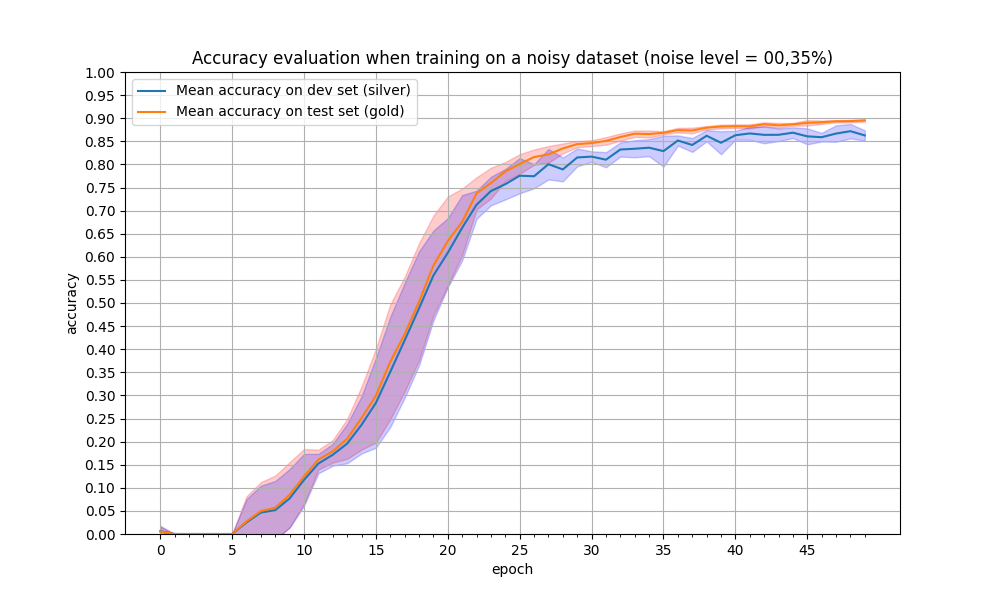

Source data for this figure (header and first rows):
epoch, train_acc_1011, train_acc_123, train_acc_42, train_acc_456, train_acc_789, test_acc_1011, test_acc_123, test_acc_42, test_acc_456, test_acc_789, mean_train_acc, mean_test_acc, min_std_train, max_std_train, min_std_test, max_std_test
0, 0.0, 0.0, 0.0, 0.0, 0.02999, 0.0, 0.0, 0.0, 0.0, 0.0263, 0.005998, 0.00526, -0.00526, 0.01578, -0.005998, 0.01799
1, 0.0, 0.0, 0.0, 0.0, 0.0, 0.0, 0.0, 0.0, 0.0, 0.0, 0.0, 0.0, 0.0, 0.0, 0.0, 0.0
2, 0.0, 0.0, 0.0, 0.0, 0.0, 0.0, 0.0, 0.0, 0.0, 0.0, 0.0, 0.0, 0.0, 0.0, 0.0, 0.0
3, 0.0, 0.0, 0.0, 0.0, 0.0, 0.0, 0.0, 0.0, 0.0, 0.0, 0.0, 0.0, 0.0, 0.0, 0.0, 0.0
4, 0.0, 0.0, 0.0, 0.0, 0.0, 0.0, 0.0, 0.0, 0.0, 0.0, 0.0, 0.0, 0.0, 0.0, 0.0, 0.0
5, 0.0, 0.0, 0.0, 0.0, 0.0, 0.0, 0.0, 0.0, 0.0, 0.0, 0.0, 0.0, 0.0, 0.0, 0.0, 0.0
6, 0.0, 0.0, 0.0, 0.1258, 0.0, 0.0, 0.0, 0.0, 0.1362, 0.0, 0.02515, 0.02724, -0.02724, 0.08172, -0.02515, 0.07545
7, 0.0, 0.0, 0.09812, 0.1343, 0.0, 0.0, 0.0, 0.1025, 0.1466, 0.0, 0.04648, 0.04982, -0.01277, 0.1124, -0.01158, 0.1045
8, 0.0, 0.0, 0.1265, 0.1318, 0.0, 0.0, 0.0, 0.1401, 0.1442, 0.0, 0.05164, 0.05686, -0.01279, 0.1265, -0.01163, 0.1149
9, 0.0, 0.1108, 0.1357, 0.1387, 0.0, 0.0, 0.1218, 0.146, 0.1575, 0.0, 0.07704, 0.08506, 0.01466, 0.1555, 0.01339, 0.1407
10, 0.01048, 0.1325, 0.1424, 0.1763, 0.1241, 0.0101, 0.1473, 0.1542, 0.1799, 0.1315, 0.1171, 0.1246, 0.06526, 0.1839, 0.06093, 0.1734
11, 0.1267, 0.1463, 0.1551, 0.1902, 0.1438, 0.1315, 0.163, 0.1693, 0.1948, 0.1465, 0.1524, 0.161, 0.1396, 0.1824, 0.1314, 0.1734
12, 0.1448, 0.1594, 0.1899, 0.2082, 0.1551, 0.1465, 0.1731, 0.2033, 0.2106, 0.1619, 0.1715, 0.1791, 0.1547, 0.2035, 0.1478, 0.1952
13, 0.1388, 0.1752, 0.2227, 0.2619, 0.1796, 0.1465, 0.1926, 0.2354, 0.2713, 0.1843, 0.1956, 0.206, 0.1628, 0.2492, 0.1531, 0.2381
14, 0.155, 0.1943, 0.3017, 0.3144, 0.2157, 0.1568, 0.2174, 0.321, 0.338, 0.2216, 0.2362, 0.251, 0.1826, 0.3193, 0.1743, 0.2981
15, 0.1639, 0.2193, 0.4062, 0.3911, 0.2386, 0.1679, 0.2358, 0.4267, 0.4096, 0.257, 0.2838, 0.2994, 0.1979, 0.4009, 0.1868, 0.3809
16, 0.2007, 0.2748, 0.5103, 0.4711, 0.2979, 0.2174, 0.3038, 0.5407, 0.4976, 0.3049, 0.351, 0.3729, 0.2486, 0.4972, 0.2318, 0.4702
17, 0.2804, 0.3337, 0.5632, 0.5747, 0.3439, 0.2934, 0.3559, 0.5746, 0.5894, 0.3491, 0.4192, 0.4325, 0.3084, 0.5566, 0.2949, 0.5434
18, 0.3569, 0.3928, 0.6473, 0.6278, 0.4168, 0.3553, 0.4269, 0.6542, 0.6556, 0.4212, 0.4884, 0.5026, 0.3758, 0.6295, 0.3649, 0.6118
19, 0.4512, 0.4905, 0.6505, 0.7002, 0.5054, 0.4499, 0.5183, 0.7045, 0.7151, 0.517, 0.5596, 0.581, 0.4728, 0.6891, 0.4621, 0.657
20, 0.5237, 0.5638, 0.6967, 0.7011, 0.5583, 0.5189, 0.5874, 0.7435, 0.7545, 0.5658, 0.6087, 0.634, 0.5375, 0.7305, 0.5338, 0.6836
21, 0.5856, 0.5989, 0.733, 0.7596, 0.6374, 0.5983, 0.6202, 0.7561, 0.7694, 0.6342, 0.6629, 0.6756, 0.6035, 0.7478, 0.5922, 0.7336
22, 0.6805, 0.7018, 0.7499, 0.7479, 0.6834, 0.6868, 0.7212, 0.7841, 0.7683, 0.7259, 0.7127, 0.7373, 0.7024, 0.7722, 0.6823, 0.7432
23, 0.7425, 0.6939, 0.7866, 0.7596, 0.7294, 0.7225, 0.7409, 0.8048, 0.794, 0.7357, 0.7424, 0.7596, 0.7263, 0.7928, 0.7115, 0.7732
24, 0.7555, 0.7216, 0.7869, 0.8013, 0.7205, 0.762, 0.7782, 0.8073, 0.8107, 0.7655, 0.7571, 0.7847, 0.7642, 0.8053, 0.7242, 0.7901
25, 0.7679, 0.7087, 0.7939, 0.8237, 0.7836, 0.7665, 0.7931, 0.8208, 0.8248, 0.7996, 0.7756, 0.801, 0.7799, 0.822, 0.7375, 0.8136
26, 0.7428, 0.7571, 0.8069, 0.8038, 0.7611, 0.7862, 0.8108, 0.831, 0.8302, 0.8212, 0.7743, 0.8159, 0.7993, 0.8324, 0.7483, 0.8004
27, 0.7891, 0.7485, 0.8251, 0.8449, 0.7945, 0.8037, 0.7995, 0.8354, 0.8466, 0.8233, 0.8004, 0.8217, 0.8037, 0.8397, 0.7674, 0.8334
28, 0.8092, 0.7475, 0.7722, 0.8177, 0.7993, 0.8196, 0.8285, 0.8433, 0.8498, 0.8315, 0.7892, 0.8345, 0.8238, 0.8453, 0.7633, 0.815
29, 0.8215, 0.785, 0.8175, 0.8439, 0.8071, 0.8346, 0.8389, 0.8453, 0.8542, 0.8464, 0.815, 0.8439, 0.8372, 0.8506, 0.7958, 0.8342
30, 0.8111, 0.7968, 0.8254, 0.8262, 0.8248, 0.8373, 0.8436, 0.8568, 0.8445, 0.8484, 0.8169, 0.8461, 0.8397, 0.8525, 0.8054, 0.8283
31, 0.799, 0.7972, 0.82, 0.8379, 0.7969, 0.848, 0.8539, 0.8563, 0.8597, 0.8362, 0.8102, 0.8508, 0.8426, 0.8591, 0.7938, 0.8265
32, 0.845, 0.8133, 0.8531, 0.8319, 0.8177, 0.8522, 0.8497, 0.8686, 0.8682, 0.8573, 0.8322, 0.8592, 0.8513, 0.8671, 0.8169, 0.8475
33, 0.8161, 0.8097, 0.8382, 0.8588, 0.8466, 0.8557, 0.8638, 0.8725, 0.875, 0.8651, 0.8339, 0.8664, 0.8596, 0.8733, 0.8154, 0.8523
34, 0.8393, 0.8021, 0.8582, 0.8386, 0.8425, 0.856, 0.8584, 0.8766, 0.8698, 0.8677, 0.8361, 0.8657, 0.8581, 0.8733, 0.8177, 0.8546
35, 0.8568, 0.7663, 0.8516, 0.8477, 0.8214, 0.8649, 0.8691, 0.8667, 0.8748, 0.867, 0.8287, 0.8685, 0.8651, 0.8719, 0.7952, 0.8623
36, 0.8396, 0.8425, 0.8579, 0.8487, 0.8698, 0.8654, 0.8764, 0.8802, 0.8748, 0.8745, 0.8517, 0.8743, 0.8694, 0.8791, 0.8407, 0.8627
37, 0.8422, 0.8162, 0.849, 0.8404, 0.8623, 0.8695, 0.8784, 0.8828, 0.868, 0.868, 0.842, 0.8733, 0.8672, 0.8795, 0.827, 0.857
38, 0.8476, 0.8481, 0.8665, 0.8701, 0.8776, 0.8763, 0.8748, 0.8837, 0.8833, 0.8792, 0.862, 0.8795, 0.8759, 0.8831, 0.8499, 0.8741
39, 0.8669, 0.8274, 0.8665, 0.8073, 0.866, 0.8782, 0.8847, 0.8846, 0.8865, 0.8761, 0.8468, 0.882, 0.8779, 0.8861, 0.8219, 0.8718
40, 0.858, 0.8478, 0.8761, 0.8657, 0.8678, 0.8784, 0.8894, 0.8834, 0.8826, 0.8795, 0.8631, 0.8827, 0.8788, 0.8865, 0.8535, 0.8726
41, 0.8638, 0.8669, 0.8512, 0.8603, 0.893, 0.8753, 0.8808, 0.887, 0.8876, 0.8808, 0.867, 0.8823, 0.8777, 0.8869, 0.853, 0.881
42, 0.8577, 0.8383, 0.8598, 0.8942, 0.8698, 0.8813, 0.8842, 0.886, 0.893, 0.8904, 0.864, 0.887, 0.8828, 0.8912, 0.8457, 0.8822
43, 0.8638, 0.8376, 0.8716, 0.8733, 0.8739, 0.8802, 0.8779, 0.8868, 0.893, 0.8846, 0.864, 0.8845, 0.8792, 0.8898, 0.8503, 0.8777
44, 0.8717, 0.858, 0.8789, 0.8825, 0.8521, 0.887, 0.8909, 0.8886, 0.8821, 0.8854, 0.8686, 0.8868, 0.8838, 0.8898, 0.8569, 0.8804
45, 0.8806, 0.835, 0.8786, 0.8594, 0.85, 0.8839, 0.8971, 0.8896, 0.8962, 0.8829, 0.8607, 0.8899, 0.884, 0.8959, 0.8434, 0.878
46, 0.8746, 0.8478, 0.8633, 0.8562, 0.8524, 0.8849, 0.8945, 0.8906, 0.8954, 0.8912, 0.8589, 0.8913, 0.8876, 0.895, 0.8495, 0.8682
47, 0.865, 0.8557, 0.8423, 0.8948, 0.8759, 0.8911, 0.8946, 0.8907, 0.8932, 0.8971, 0.8668, 0.8933, 0.891, 0.8957, 0.8489, 0.8846
48, 0.8657, 0.8521, 0.8831, 0.8961, 0.8626, 0.8883, 0.895, 0.8953, 0.8954, 0.8945, 0.8719, 0.8937, 0.891, 0.8964, 0.8562, 0.8876
49, 0.8663, 0.8445, 0.8576, 0.8676, 0.8776, 0.8899, 0.8954, 0.8977, 0.8967, 0.8959, 0.8627, 0.8951, 0.8924, 0.8978, 0.8516, 0.8738
